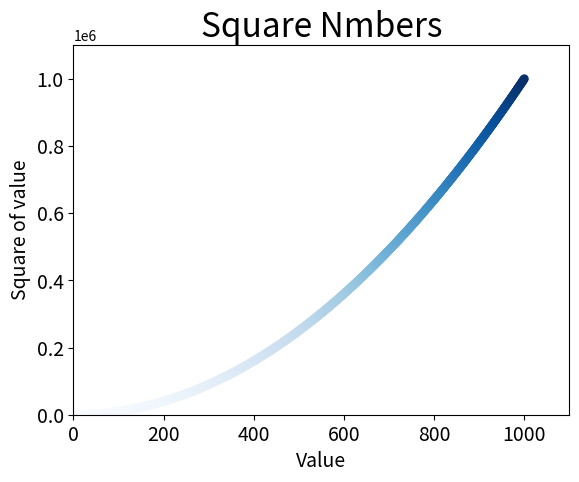

Generate this figure with matplotlib:
import matplotlib.pyplot as plot

x_values = list(range(1, 1001))
y_values = [x**2 for x in x_values]

plot.scatter(x_values, y_values, c=y_values, cmap=plot.cm.Blues, edgecolor='none', s=40)

plot.title("Square Nmbers", fontsize=24)
plot.xlabel("Value", fontsize=14)
plot.ylabel("Square of value", fontsize=14)
plot.tick_params(axis='both', which='major', labelsize=14)
plot.axis([0, 1100, 0, 1100000])
plot.savefig('scatter_squares.png', bbox_inches='tight')
plot.show()